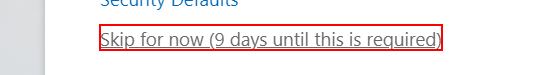
Workflow: Main

Step 1: click on the link 'Skip for now *'

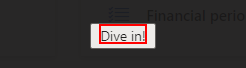
Step 2: click on the element

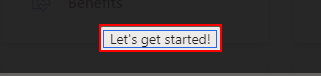
Step 3: click on the button

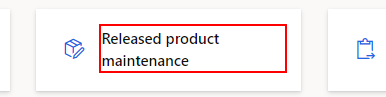
Step 4: click on the element

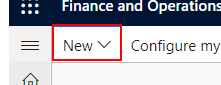
Step 5: click on the element

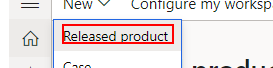
Step 6: click on the element

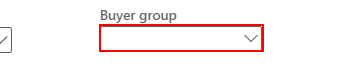
Step 7: type "[OrderNumber1.Rows(OrderNumber)("Buyer Group").ToString]" into the text box

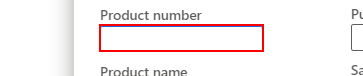
Step 8: type "[OrderNumber1.Rows(OrderNumber)("Product number").ToString]" into the text box

Step 9: type "[OrderNumber1.Rows(OrderNumber)("Product name").ToString]" into the text box (same screen as step 8)

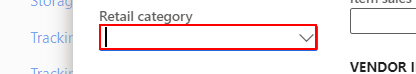
Step 10: type "[OrderNumber1.Rows(OrderNumber)("Category").ToString]" into the text box

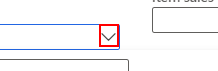
Step 11: click on the element

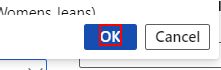
Step 12: click on the button

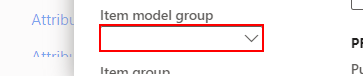
Step 13: type "[OrderNumber1.Rows(OrderNumber)("Item Model Group").ToString]" into the text box

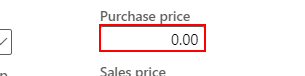
Step 14: type "[OrderNumber1.Rows(OrderNumber)("Purchase Price").ToString]" into the text box

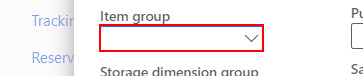
Step 15: type "[OrderNumber1.Rows(OrderNumber)("Item Group").ToString]" into the text box

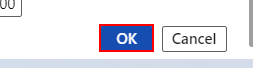
Step 16: click on the button

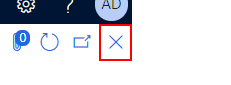
Step 17: click on the element
